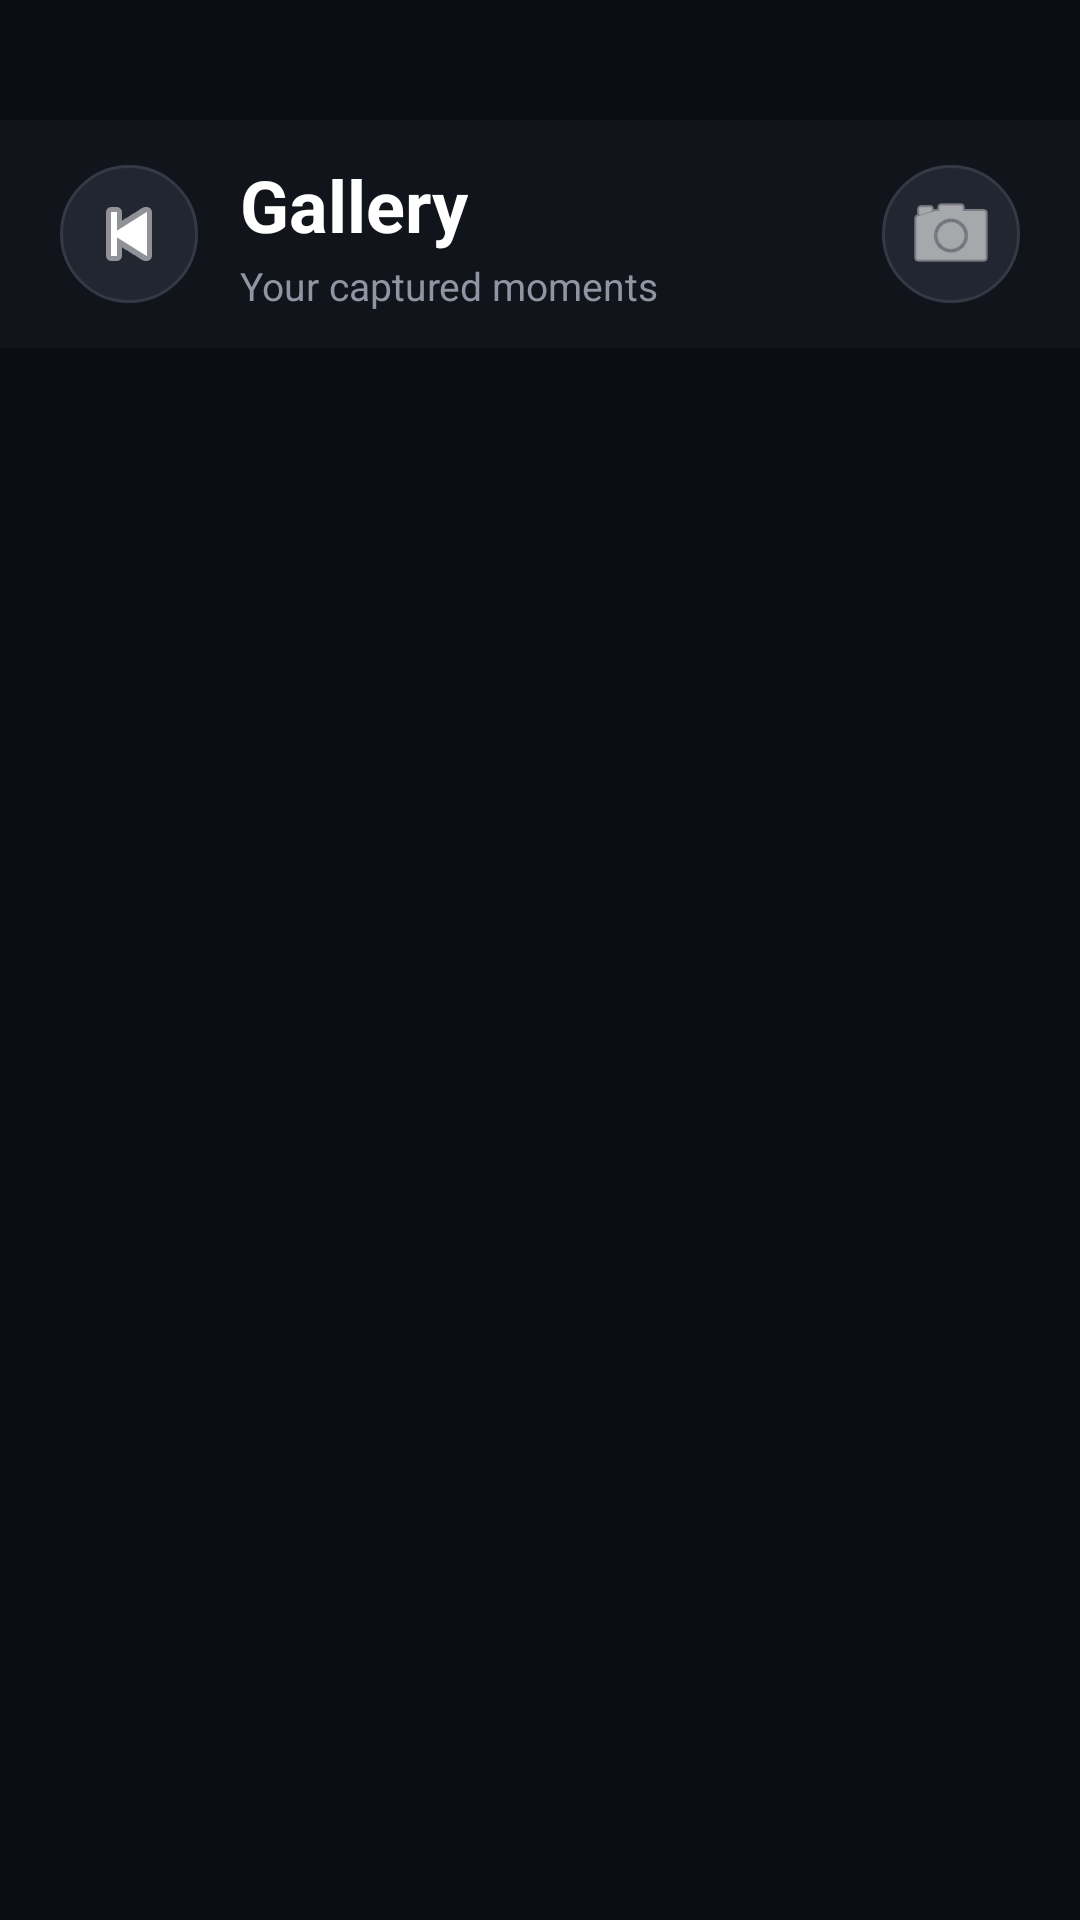

This screen was rendered from an Android layout file. Write that file and the resources it references.
<!-- AndroidManifest.xml: application theme Theme.Camera360 -->
<!-- res/layout/activity_gallery.xml -->
<?xml version="1.0" encoding="utf-8"?>
<FrameLayout
    xmlns:android="http://schemas.android.com/apk/res/android"
    xmlns:app="http://schemas.android.com/apk/res-auto"
    xmlns:tools="http://schemas.android.com/tools"
    android:layout_width="match_parent"
    android:layout_height="match_parent"
    android:background="#0B0D12">

    

    <LinearLayout
        android:layout_width="match_parent"
        android:layout_height="match_parent"
        android:orientation="vertical">

        

        <LinearLayout
            android:layout_width="match_parent"
            android:layout_height="76dp"
            android:layout_marginTop="40dp"
            android:gravity="center_vertical"
            android:paddingStart="20dp"
            android:paddingEnd="20dp"
            android:background="#11141B">

            

            <ImageButton
                android:id="@+id/btnBack"
                android:layout_width="46dp"
                android:layout_height="46dp"
                android:background="@drawable/bg_circle_button"
                android:contentDescription="Back"
                android:src="@android:drawable/ic_media_previous"
                app:tint="#FFFFFF"
                tools:ignore="HardcodedText,TouchTargetSizeCheck" />

            

            <LinearLayout
                android:layout_width="0dp"
                android:layout_height="wrap_content"
                android:layout_weight="1"
                android:layout_marginStart="14dp"
                android:orientation="vertical">

                <TextView
                    android:layout_width="wrap_content"
                    android:layout_height="wrap_content"
                    android:text="Gallery"
                    android:textColor="#FFFFFF"
                    android:textSize="24sp"
                    android:textStyle="bold" />

                <TextView
                    android:id="@+id/tvPhotoCount"
                    android:layout_width="wrap_content"
                    android:layout_height="wrap_content"
                    android:layout_marginTop="2dp"
                    android:text="Your captured moments"
                    android:textColor="#8F96A3"
                    android:textSize="13sp" />

            </LinearLayout>

            

            <ImageButton
                android:id="@+id/btnCamera"
                android:layout_width="46dp"
                android:layout_height="46dp"
                android:background="@drawable/bg_circle_button"
                android:contentDescription="Camera"
                android:src="@android:drawable/ic_menu_camera"
                app:tint="#FFFFFF"
                tools:ignore="TouchTargetSizeCheck" />

        </LinearLayout>

        

        <androidx.recyclerview.widget.RecyclerView
            android:id="@+id/recyclerGallery"
            android:layout_width="match_parent"
            android:layout_height="0dp"
            android:layout_weight="1"
            android:clipToPadding="false"
            android:layout_marginBottom="16dp"
            android:overScrollMode="never"
            android:padding="8dp" />

    </LinearLayout>

    

    <LinearLayout
        android:id="@+id/emptyState"
        android:layout_width="match_parent"
        android:layout_height="wrap_content"
        android:layout_gravity="center"
        android:layout_margin="40dp"
        android:gravity="center"
        android:orientation="vertical"
        android:visibility="gone">

        <ImageView
            android:layout_width="80dp"
            android:layout_height="80dp"
            android:src="@android:drawable/ic_menu_gallery"
            android:contentDescription="No photos"
            app:tint="#6F7683" />

        <TextView
            android:layout_width="wrap_content"
            android:layout_height="wrap_content"
            android:layout_marginTop="18dp"
            android:text="No photos yet"
            android:textColor="#FFFFFF"
            android:textSize="22sp"
            android:textStyle="bold" />

        <TextView
            android:layout_width="wrap_content"
            android:layout_height="wrap_content"
            android:layout_marginTop="7dp"
            android:gravity="center"
            android:text="Capture your first 360° moment&#10;and it will appear here."
            android:textColor="#8F96A3"
            android:textSize="14sp"
            tools:ignore="HardcodedText" />

    </LinearLayout>

</FrameLayout>
<!-- resources referenced by this layout -->
<resources>
  <!-- drawable bg_circle_button (drawable) -->
  <?xml version="1.0" encoding="utf-8"?>
  <shape xmlns:android="http://schemas.android.com/apk/res/android"
      android:shape="oval">
  
      <solid android:color="#222630"/>
  
      <stroke
          android:width="1dp"
          android:color="#343946" />
  
  </shape>
  <style name="Theme.Camera360" parent="Theme.MaterialComponents.DayNight.NoActionBar">
          <item name="colorPrimary">@color/bg_dark</item>
          <item name="colorPrimaryDark">@color/bg_dark</item>
          <item name="colorAccent">@color/accent</item>
          <item name="android:statusBarColor" tools:targetApi="l">@color/bg_dark</item>
          <item name="android:windowLightStatusBar" tools:targetApi="23">false</item>
      </style>
  <color name="bg_dark">#101014</color>
  <color name="accent">#4FC3F7</color>
</resources>
